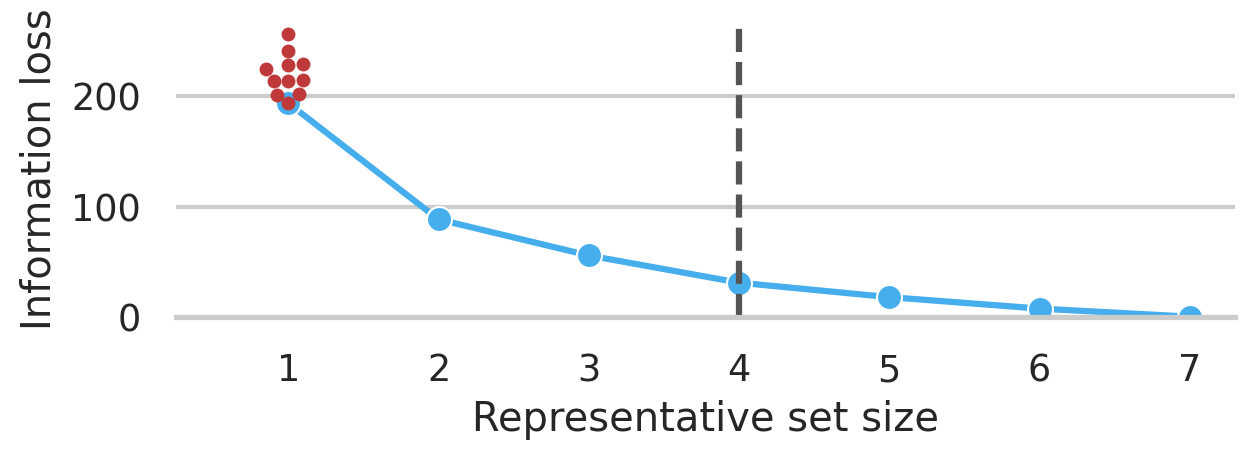

Data behind this chart, as committed beside it:
, Unnamed: 0, Step, Selected Workload, Number of Represented Workload-Expcific …, Information Loss Within Remaining Influe…, Information Loss, Information Loss Reduction, Unfinished Options, Unrepresented Envs, Expected Information Loss Remaining Per …, Relative Number of Represented Workload-…, newStep
0, 0, 0, No workloads, , Infinity, Infinity, , 10, 11, , , -1
1, 1, 1, cranium, 72, 190.5, 193.5, , 8, 10, 5.012, 0.0595, 0
2, 2, 2, cubus, 10, 84.89, 88.43, 105.6, 8, 9, 4.676, 0.008264, 1
3, 3, 3, corona, 6, 52.32, 55.77, 32.57, 8, 7, 4.887, 0.004959, 2
4, 4, 4, france, 8, 30.14, 31.19, 22.17, 4, 6, 5.345, 0.006612, 3
5, 5, 5, strawberry, 7, 16.79, 18.1, 13.35, 4, 3, 6.813, 0.005785, 4
6, 6, 6, karte, 3, 6.9, 7.773, 9.89, 3, 2, 6.322, 0.002479, 5
7, 7, 7, flame, 4, 0, 0.4254, 6.9, 0, 0, 0, 0.003306, 6
